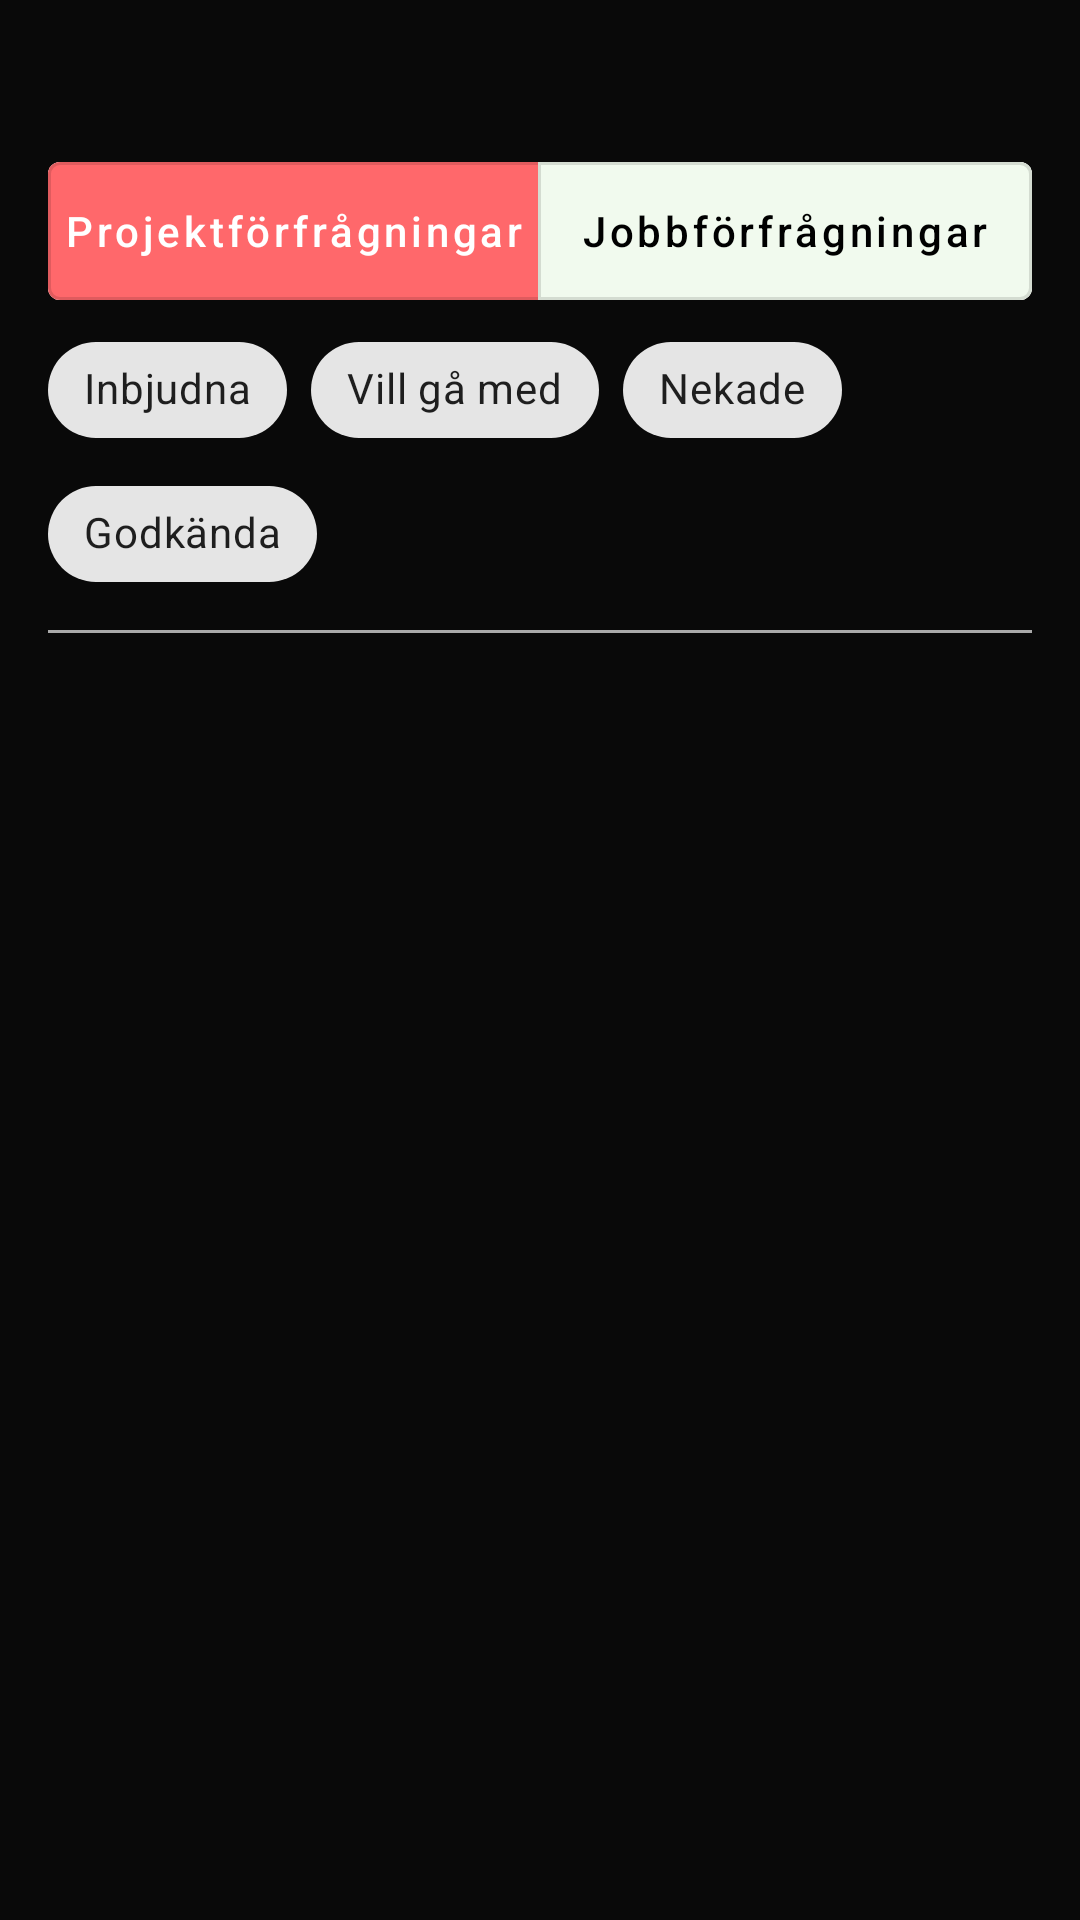

Layout XML and referenced resources for this Android screen:
<!-- AndroidManifest.xml: application theme Theme.Frontend_android -->
<!-- res/layout/fragment_my_project_requests.xml -->
<androidx.constraintlayout.widget.ConstraintLayout xmlns:android="http://schemas.android.com/apk/res/android"
    xmlns:app="http://schemas.android.com/apk/res-auto"
    xmlns:tools="http://schemas.android.com/tools"
    android:id="@+id/main"
    android:layout_width="match_parent"
    android:layout_height="match_parent"
    android:padding="16dp"

    tools:context=".ui.dashboard.DashboardFragment">




    <com.google.android.material.button.MaterialButtonToggleGroup
        android:id="@+id/toggleGroup"
        android:layout_width="match_parent"
        android:layout_height="wrap_content"
        app:singleSelection="true"
        android:layout_marginTop="32dp"
        android:layout_marginBottom="16dp"
        app:layout_constraintTop_toTopOf="parent"
        app:layout_constraintStart_toStartOf="parent"
        app:layout_constraintEnd_toEndOf="parent">

        <com.google.android.material.button.MaterialButton
            android:id="@+id/btnProjectNav"
            style="@style/Widget.MaterialComponents.Button.OutlinedButton"
            android:layout_width="0dp"
            android:layout_height="58dp"
            android:layout_weight="1"
            android:backgroundTint="@color/theme_one_inactiveBtn"
            android:textColor="@color/white"
            android:text="@string/projectRequest"
            android:textAllCaps="false"/>

        <com.google.android.material.button.MaterialButton
            android:id="@+id/btnBookingNav"
            style="@style/Widget.MaterialComponents.Button.OutlinedButton"
            android:layout_width="0dp"
            android:layout_height="58dp"
            android:layout_weight="1"
            android:backgroundTint="@color/theme_one_activeBtn"
            android:textColor="@color/black"
            android:text="@string/canWork"
            android:textAllCaps="false"/>

    </com.google.android.material.button.MaterialButtonToggleGroup>

    <com.google.android.material.divider.MaterialDivider
        android:layout_width="match_parent"
        android:layout_height="wrap_content"
        android:id="@+id/header_divider"
        android:layout_marginTop="8dp"
        android:layout_marginBottom="8dp"
        app:dividerThickness="1dp"
        app:dividerColor="@android:color/darker_gray"
        app:layout_constraintTop_toBottomOf="@id/filterToggleGroup"
        app:layout_constraintStart_toStartOf="parent"
        app:layout_constraintEnd_toEndOf="parent"/>

    <com.google.android.material.card.MaterialCardView
        android:id="@+id/no_invite_card"
        android:layout_width="match_parent"
        android:layout_height="wrap_content"
        android:layout_margin="16dp"
        app:cardElevation="4dp"
        android:visibility="gone"
        app:layout_constraintTop_toBottomOf="@id/header_divider"
        app:layout_constraintStart_toStartOf="parent"
        app:layout_constraintEnd_toEndOf="parent"
        android:backgroundTint="@color/card_layout_color">

        <TextView
            android:layout_width="match_parent"
            android:layout_height="wrap_content"
            android:padding="16dp"
            android:text="@string/no_data_found"
            android:textStyle="bold"
            android:textColor="@color/black"
            android:gravity="center"/>
    </com.google.android.material.card.MaterialCardView>

    <androidx.recyclerview.widget.RecyclerView
        android:id="@+id/projectRequestRecycler"
        android:layout_width="0dp"
        android:layout_height="0dp"
        app:layout_constraintTop_toBottomOf="@id/filterToggleGroup"
        app:layout_constraintBottom_toBottomOf="parent"
        app:layout_constraintStart_toStartOf="parent"
        app:layout_constraintEnd_toEndOf="parent"
        android:paddingBottom="180dp"
        android:padding="16dp"
        android:clipToPadding="false"/>

    <com.google.android.material.chip.ChipGroup
        android:id="@+id/filterToggleGroup"
        android:layout_width="match_parent"
        android:layout_height="wrap_content"
        app:layout_constraintTop_toBottomOf="@id/toggleGroup"
        app:layout_constraintBottom_toTopOf="@id/header_divider"
        app:layout_constraintStart_toStartOf="@id/toggleGroup"
        app:layout_constraintEnd_toEndOf="@id/toggleGroup">


        <com.google.android.material.chip.Chip
            android:layout_width="wrap_content"
            android:layout_height="wrap_content"
            android:id="@+id/fInvite"
            style="@style/Widget.MaterialComponents.Chip.Choice"
            android:text="Inbjudna">
        </com.google.android.material.chip.Chip>

        <com.google.android.material.chip.Chip
            android:layout_width="wrap_content"
            android:layout_height="wrap_content"
            android:id="@+id/fRequest"
            style="@style/Widget.MaterialComponents.Chip.Choice"
            android:text="Vill gå med">
        </com.google.android.material.chip.Chip>

        <com.google.android.material.chip.Chip
            android:layout_width="wrap_content"
            android:layout_height="wrap_content"
            android:id="@+id/fDeclined"
            style="@style/Widget.MaterialComponents.Chip.Choice"
            android:text="Nekade">
        </com.google.android.material.chip.Chip>
        <com.google.android.material.chip.Chip
            android:layout_width="wrap_content"
            android:layout_height="wrap_content"
            android:id="@+id/fAccepted"
            style="@style/Widget.MaterialComponents.Chip.Choice"
            android:text="Godkända">
        </com.google.android.material.chip.Chip>
    </com.google.android.material.chip.ChipGroup>

</androidx.constraintlayout.widget.ConstraintLayout>
<!-- resources referenced by this layout -->
<resources>
  <color name="black">#FF000000</color>
  <color name="card_layout_color">#F9F8F8</color>
  <color name="theme_one_activeBtn">#F1FAEE</color>
  <color name="theme_one_inactiveBtn">#FF686B</color>
  <color name="white">#FFFFFFFF</color>
  <string name="canWork">Jobbförfrågningar</string>
  <string name="no_data_found">Inget kunde hittas här ännu!</string>
  <string name="projectRequest">Projektförfrågningar</string>
  <style name="Theme.Frontend_android" parent="Theme.MaterialComponents.DayNight.DarkActionBar">
          
          <item name="colorPrimary">@color/purple_500</item>
          <item name="colorPrimaryVariant">@color/purple_700</item>
          <item name="colorOnPrimary">@color/white</item>
          
          <item name="colorSecondary">@color/teal_200</item>
          <item name="colorSecondaryVariant">@color/teal_700</item>
          <item name="colorOnSecondary">@color/black</item>
          
          <item name="android:statusBarColor">?attr/colorPrimaryVariant</item>
          
          <item name="materialButtonStyle">@style/Theme_Three_Button</item>
          <item name="android:windowBackground">#090909</item>
  
  
          <item name="editTextStyle">@style/CustomEditTextStyle</item>
      </style>
  <color name="purple_500">#FF6200EE</color>
  <color name="purple_700">#FF3700B3</color>
  <color name="teal_200">#FF03DAC5</color>
  <color name="teal_700">#FF018786</color>
  <style name="Theme_Three_Button" parent="Widget.MaterialComponents.Button.TextButton">
          <item name="android:layout_width">match_parent</item>
          <item name="android:layout_height">56dp</item>
          <item name="android:backgroundTint">#5E6AD2</item>
          <item name="android:textColor">@color/white</item>
          <item name="cornerRadius">5dp</item>
          <item name="iconGravity">textStart</item>
          <item name="iconPadding">0dp</item>
          <item name="android:padding">0dp</item>
          <item name="android:textAllCaps">false</item>
      </style>
  <style name="CustomEditTextStyle" parent="Widget.AppCompat.EditText">
          <item name="android:background">@drawable/edit_text_draw</item>
          <item name="android:padding">12dp</item>
          <item name="android:textColor">@color/font_color_active</item>
          <item name="android:textColorHint">@color/font_color_inactive</item>
      </style>
  <!-- drawable edit_text_draw (drawable) -->
  <?xml version="1.0" encoding="utf-8"?>
  <shape xmlns:android="http://schemas.android.com/apk/res/android">
      <solid android:color="@android:color/transparent" />
      <corners android:radius="12dp"/>
      <stroke android:width="1dp" android:color="@color/light_gray_1" />
  </shape>
  <color name="font_color_active">#353333</color>
  <color name="font_color_inactive">#B4B4B5</color>
  <color name="light_gray_1">#353333</color>
</resources>
